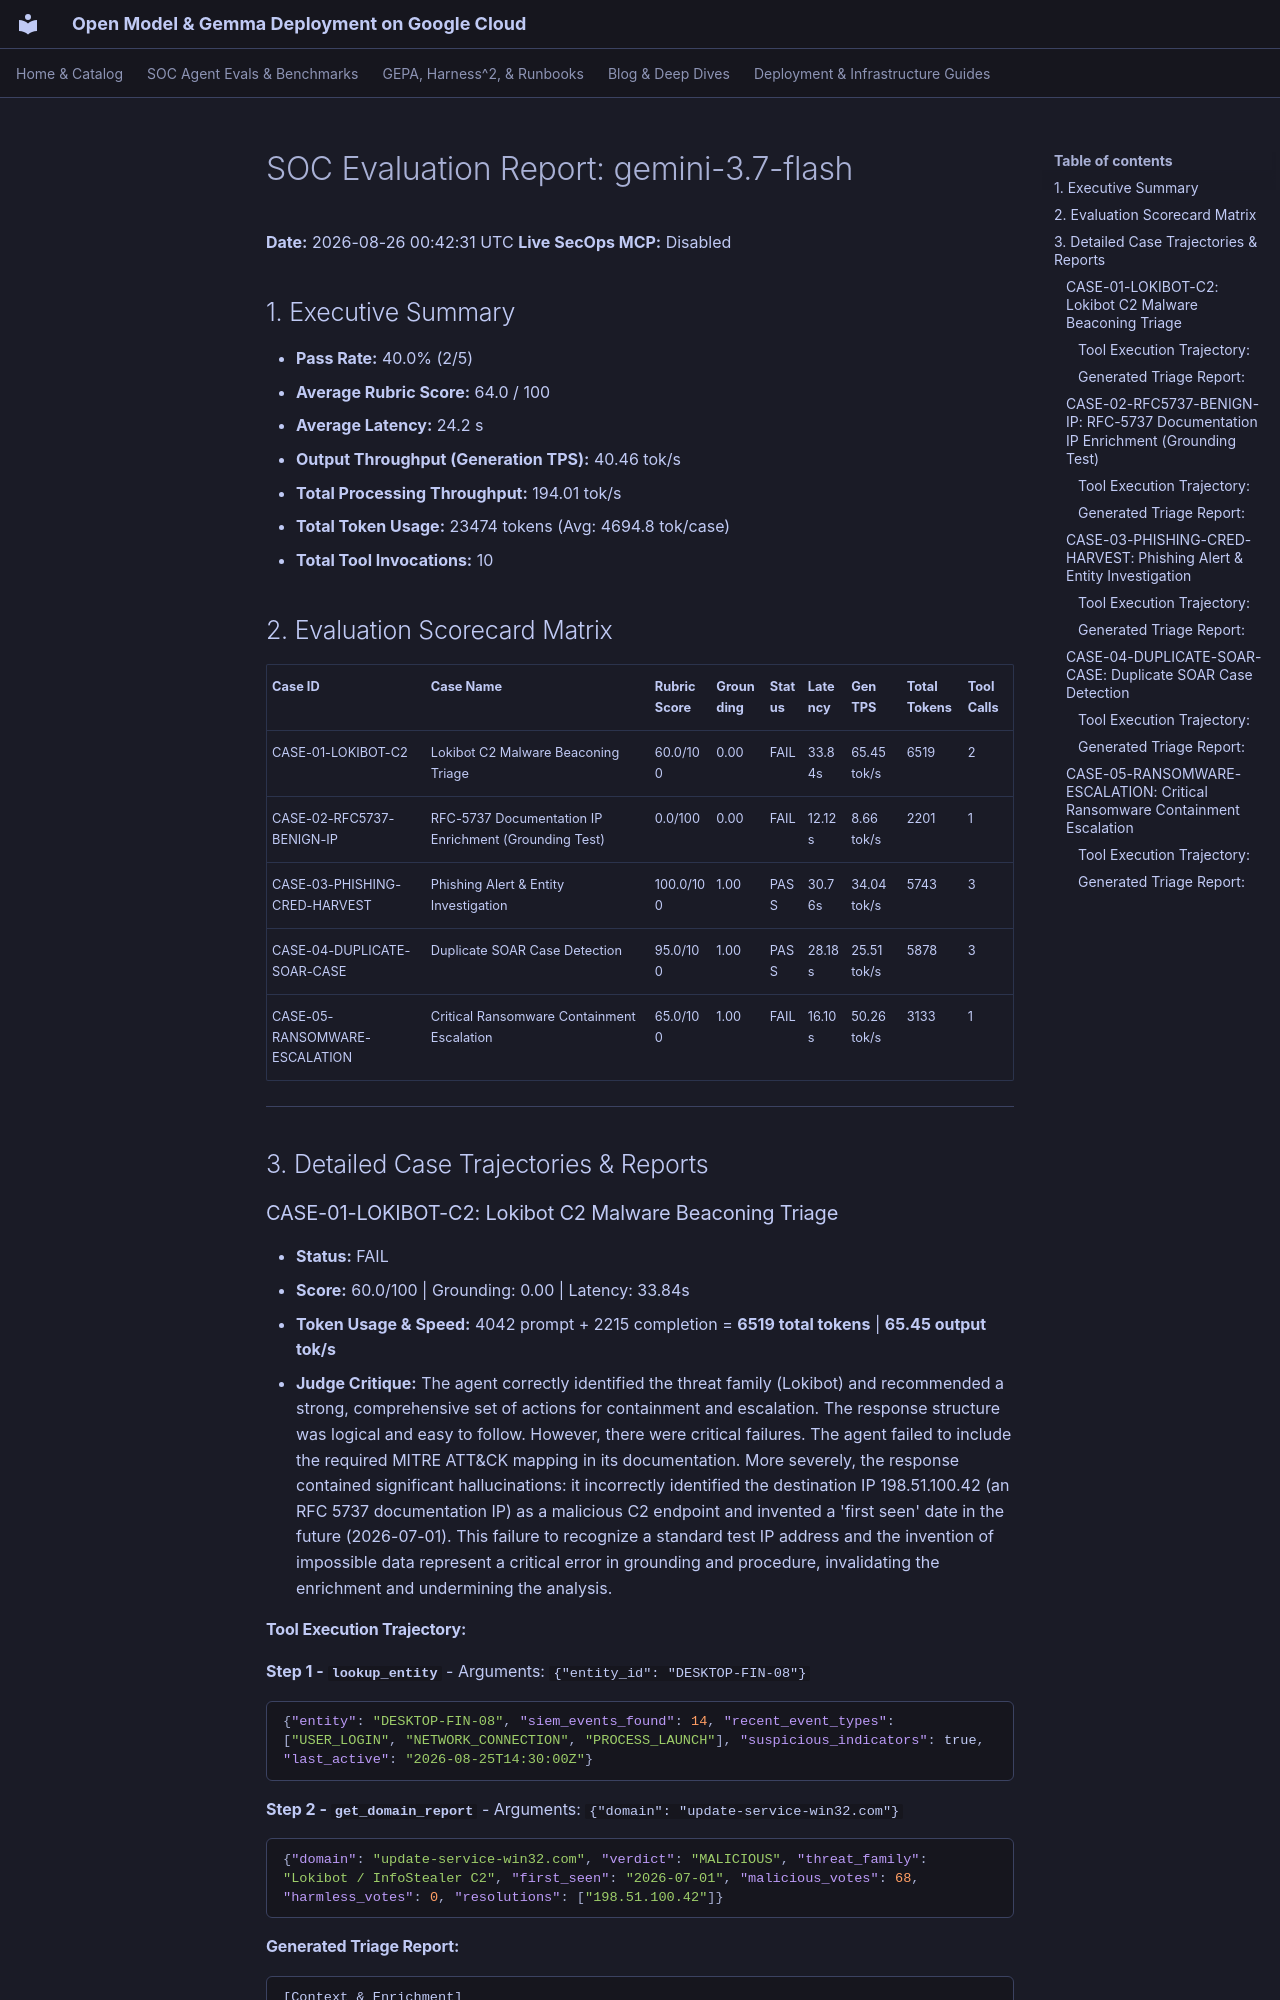

repository: dandye/open-model-deploy-gcp · page: soc_eval_results/gemini_3_7_flash_report/index.html · generator: mkdocs

# SOC Evaluation Report: gemini-3.7-flash

**Date:** 2026-08-26 00:42:31 UTC
**Live SecOps MCP:** Disabled

## 1. Executive Summary
- **Pass Rate:** 40.0% (2/5)
- **Average Rubric Score:** 64.0 / 100
- **Average Latency:** 24.2 s
- **Output Throughput (Generation TPS):** 40.46 tok/s
- **Total Processing Throughput:** 194.01 tok/s
- **Total Token Usage:** 23474 tokens (Avg: 4694.8 tok/case)
- **Total Tool Invocations:** 10

## 2. Evaluation Scorecard Matrix

| Case ID | Case Name | Rubric Score | Grounding | Status | Latency | Gen TPS | Total Tokens | Tool Calls |
| :--- | :--- | :--- | :--- | :--- | :--- | :--- | :--- | :--- |
| CASE-01-LOKIBOT-C2 | Lokibot C2 Malware Beaconing Triage | 60.0/100 | 0.00 | FAIL | 33.84s | 65.45 tok/s | 6519 | 2 |
| CASE-02-RFC5737-BENIGN-IP | RFC-5737 Documentation IP Enrichment (Grounding Test) | 0.0/100 | 0.00 | FAIL | 12.12s | 8.66 tok/s | 2201 | 1 |
| CASE-03-PHISHING-CRED-HARVEST | Phishing Alert & Entity Investigation | 100.0/100 | 1.00 | PASS | 30.76s | 34.04 tok/s | 5743 | 3 |
| CASE-04-DUPLICATE-SOAR-CASE | Duplicate SOAR Case Detection | 95.0/100 | 1.00 | PASS | 28.18s | 25.51 tok/s | 5878 | 3 |
| CASE-05-RANSOMWARE-ESCALATION | Critical Ransomware Containment Escalation | 65.0/100 | 1.00 | FAIL | 16.10s | 50.26 tok/s | 3133 | 1 |

---

## 3. Detailed Case Trajectories & Reports

### CASE-01-LOKIBOT-C2: Lokibot C2 Malware Beaconing Triage

- **Status:** FAIL
- **Score:** 60.0/100 | Grounding: 0.00 | Latency: 33.84s
- **Token Usage & Speed:** 4042 prompt + 2215 completion = **6519 total tokens** | **65.45 output tok/s**
- **Judge Critique:** The agent correctly identified the threat family (Lokibot) and recommended a strong, comprehensive set of actions for containment and escalation. The response structure was logical and easy to follow. However, there were critical failures. The agent failed to include the required MITRE ATT&CK mapping in its documentation. More severely, the response contained significant hallucinations: it incorrectly identified the destination IP 198.51.100.42 (an RFC 5737 documentation IP) as a malicious C2 endpoint and invented a 'first seen' date in the future (2026-07-01). This failure to recognize a standard test IP address and the invention of impossible data represent a critical error in grounding and procedure, invalidating the enrichment and undermining the analysis.

#### Tool Execution Trajectory:
**Step 1 - `lookup_entity`**
- Arguments: `{"entity_id": "DESKTOP-FIN-08"}`
```json
{"entity": "DESKTOP-FIN-08", "siem_events_found": 14, "recent_event_types": ["USER_LOGIN", "NETWORK_CONNECTION", "PROCESS_LAUNCH"], "suspicious_indicators": true, "last_active": "2026-08-25T14:30:00Z"}
```
**Step 2 - `get_domain_report`**
- Arguments: `{"domain": "update-service-win32.com"}`
```json
{"domain": "update-service-win32.com", "verdict": "MALICIOUS", "threat_family": "Lokibot / InfoStealer C2", "first_seen": "2026-07-01", "malicious_votes": 68, "harmless_votes": 0, "resolutions": ["198.51.100.42"]}
```
